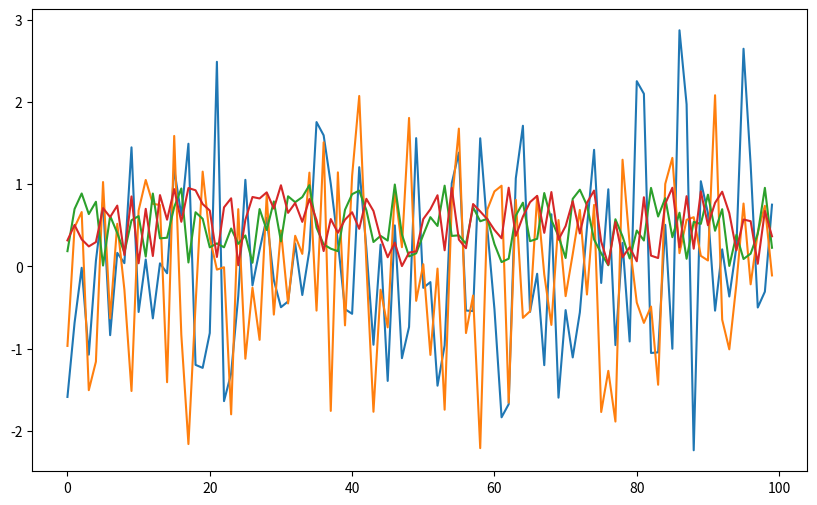

The matplotlib source for this figure:
%matplotlib inline
import numpy as np
import matplotlib.pyplot as plt
plt.rcParams['figure.figsize'] = (10,6)

max(19, 20)

print('foobar')

str(22)

type(22)

bools = False, True, True
all(bools)  # True if all are True and False otherwise

any(bools)  # False if all are False and True otherwise

import calendar

calendar.isleap(2020)

def f(x):
    return 2 * x + 1

f(1)

f(10)

def new_abs_function(x):

    if x < 0:
        abs_value = -x
    else:
        abs_value = x

    return abs_value

print(new_abs_function(3))
print(new_abs_function(-3))

def f(x):
    if x < 0:
        return 'negative'
    return 'nonnegative'

def f(x, a=1, b=1):
    return a + b * x

f(2)

f(2, a=4, b=5)

def f(x):
    return x**3

f = lambda x: x**3

from scipy.integrate import quad

quad(lambda x: x**3, 0, 2)

ts_length = 100
ϵ_values = []   # empty list

for i in range(ts_length):
    e = np.random.randn()
    ϵ_values.append(e)

plt.plot(ϵ_values)
plt.show()

def generate_data(n):
    ϵ_values = []
    for i in range(n):
        e = np.random.randn()
        ϵ_values.append(e)
    return ϵ_values

data = generate_data(100)
plt.plot(data)
plt.show()

def generate_data(n, generator_type):
    ϵ_values = []
    for i in range(n):
        if generator_type == 'U':
            e = np.random.uniform(0, 1)
        else:
            e = np.random.randn()
        ϵ_values.append(e)
    return ϵ_values

data = generate_data(100, 'U')
plt.plot(data)
plt.show()

def generate_data(n, generator_type):
    ϵ_values = []
    for i in range(n):
        e = generator_type()
        ϵ_values.append(e)
    return ϵ_values

data = generate_data(100, np.random.uniform)
plt.plot(data)
plt.show()

max(7, 2, 4)   # max() is a built-in Python function

m = max
m(7, 2, 4)

def x_loop(t):
    x = 1
    for i in range(t):
        x = 2 * x
    return x

def x(t):
    if t == 0:
        return 1
    else:
        return 2 * x(t-1)

def factorial(n):
    k = 1
    for i in range(n):
        k = k * (i + 1)
    return k

factorial(4)

def factorial(n,f = lambda x: x):
    k = 1
    for i in range(f(n)):
        k = k * (i + 1)
    return k


factorial(9) # default

f = lambda x: x**2 + 1 if x % 2 == 0 else x**2

factorial(3, f) # odd (equivalent to factorial(9))

factorial(2, f) # even (equivalent to factorial(5))

from numpy.random import uniform

def binomial_rv(n, p):
    count = 0
    for i in range(n):
        U = uniform()
        if U < p:
            count = count + 1    # Or count += 1
    return count

binomial_rv(10, 0.5)

from numpy.random import uniform

def draw(k):  # pays if k consecutive successes in a sequence

    payoff = 0
    count = 0

    for i in range(10):
        U = uniform()
        count = count + 1 if U < 0.5 else 0
        print(count)    # print counts for clarity
        if count == k:
            payoff = 1

    return payoff

draw(3)

def draw_new(k):  # pays if k successes in a sequence

    payoff = 0
    count = 0

    for i in range(10):
        U = uniform()
        count = count + ( 1 if U < 0.5 else 0 )
        print(count)
        if count == k:
            payoff = 1

    return payoff

draw_new(3)

def x(t):
    if t == 0:
        return 0
    if t == 1:
        return 1
    else:
        return x(t-1) + x(t-2)

print([x(i) for i in range(10)])

def recursion_factorial(n):
   if n == 1:
       return n
   else:
       return n * recursion_factorial(n-1)

def recursion_factorial_simplified(n):
    return n * recursion_factorial(n-1) if n != 1 else n

print([recursion_factorial(i) for i in range(1, 10)])

print([recursion_factorial_simplified(i) for i in range(1, 10)])